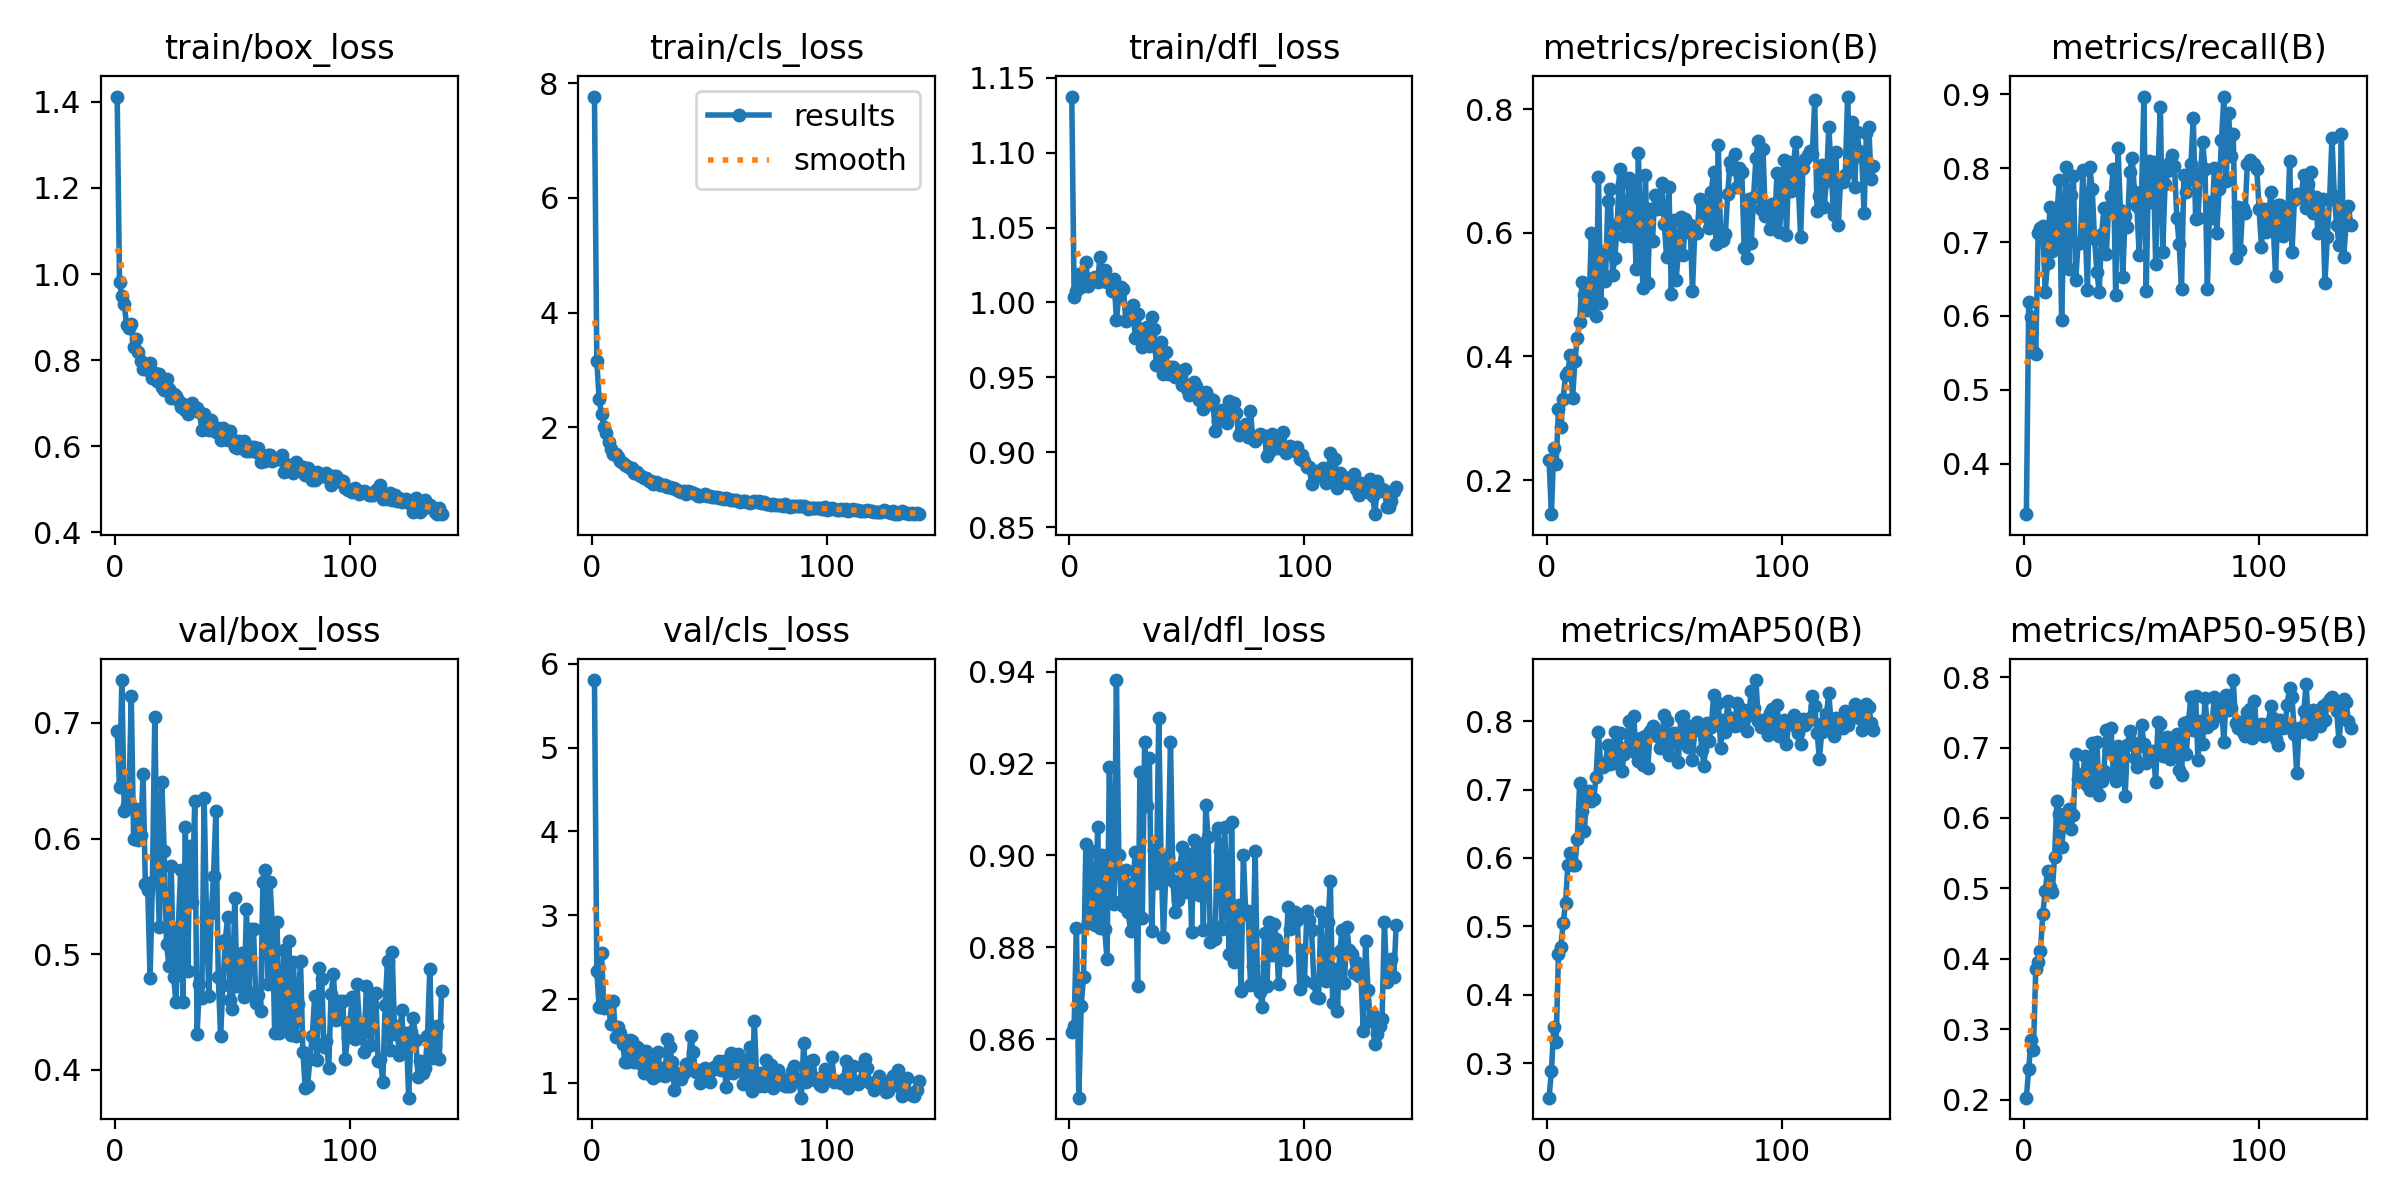

The table this chart was drawn from, first rows:
epoch, train/box_loss, train/cls_loss, train/dfl_loss, metrics/precision(B), metrics/recall(B), metrics/mAP50(B), metrics/mAP50-95(B), val/box_loss, val/cls_loss, val/dfl_loss, lr/pg0, lr/pg1, lr/pg2
1, 1.412, 7.771, 1.138, 0.232, 0.3316, 0.2499, 0.2026, 0.6929, 5.806, 0.8616, 0.0001164, 0.0001164, 0.0001164
2, 0.9805, 3.156, 1.004, 0.145, 0.6194, 0.2888, 0.2431, 0.6442, 2.333, 0.8629, 0.0002346, 0.0002346, 0.0002346
3, 0.9486, 2.483, 1.008, 0.2524, 0.5979, 0.3532, 0.2846, 0.7369, 1.9, 0.8841, 0.000352, 0.000352, 0.000352
4, 0.9305, 2.221, 1.019, 0.2262, 0.5531, 0.3309, 0.2698, 0.6235, 2.543, 0.8472, 0.0003535, 0.0003535, 0.0003535
5, 0.8819, 2.004, 1.011, 0.3143, 0.5482, 0.4599, 0.385, 0.6292, 1.899, 0.8671, 0.0003535, 0.0003535, 0.0003535
6, 0.8757, 1.888, 1.016, 0.2853, 0.7119, 0.47, 0.3959, 0.6325, 1.956, 0.8735, 0.0003523, 0.0003523, 0.0003523
7, 0.8834, 1.747, 1.027, 0.3313, 0.7189, 0.5046, 0.4113, 0.7228, 1.906, 0.9025, 0.0003511, 0.0003511, 0.0003511
8, 0.8305, 1.617, 1.011, 0.3703, 0.7216, 0.5337, 0.4642, 0.5992, 1.697, 0.8853, 0.0003499, 0.0003499, 0.0003499
9, 0.85, 1.522, 1.016, 0.3749, 0.633, 0.5896, 0.4956, 0.6256, 1.972, 0.9009, 0.0003487, 0.0003487, 0.0003487
10, 0.8182, 1.534, 1.016, 0.4024, 0.6721, 0.607, 0.5248, 0.5988, 1.541, 0.8897, 0.0003476, 0.0003476, 0.0003476
11, 0.797, 1.485, 1.017, 0.3331, 0.7476, 0.5892, 0.502, 0.6031, 1.67, 0.8849, 0.0003464, 0.0003464, 0.0003464
12, 0.7789, 1.402, 1.014, 0.3925, 0.6876, 0.5896, 0.4952, 0.6554, 1.589, 0.9062, 0.0003452, 0.0003452, 0.0003452
13, 0.7917, 1.373, 1.03, 0.4304, 0.7012, 0.6271, 0.5449, 0.5603, 1.461, 0.8841, 0.000344, 0.000344, 0.000344
14, 0.7769, 1.346, 1.015, 0.4566, 0.7377, 0.7091, 0.624, 0.5558, 1.251, 0.9, 0.0003429, 0.0003429, 0.0003429
15, 0.7922, 1.314, 1.021, 0.5199, 0.7835, 0.669, 0.6053, 0.4797, 1.243, 0.884, 0.0003417, 0.0003417, 0.0003417
16, 0.7578, 1.277, 1.014, 0.499, 0.5949, 0.6389, 0.5593, 0.5627, 1.514, 0.8773, 0.0003405, 0.0003405, 0.0003405
17, 0.7695, 1.282, 1.013, 0.4746, 0.7306, 0.6928, 0.5919, 0.7052, 1.498, 0.9192, 0.0003393, 0.0003393, 0.0003393
18, 0.7511, 1.201, 1.008, 0.4839, 0.8013, 0.6984, 0.6014, 0.5782, 1.247, 0.8896, 0.0003382, 0.0003382, 0.0003382
19, 0.7674, 1.212, 1.016, 0.5996, 0.6639, 0.6828, 0.6134, 0.5235, 1.422, 0.8894, 0.000337, 0.000337, 0.000337
20, 0.7378, 1.16, 0.9884, 0.492, 0.7632, 0.6854, 0.5849, 0.6491, 1.399, 0.9382, 0.0003358, 0.0003358, 0.0003358
21, 0.7301, 1.154, 1.004, 0.4663, 0.7889, 0.7187, 0.6038, 0.5892, 1.23, 0.9001, 0.0003346, 0.0003346, 0.0003346
22, 0.7551, 1.113, 1.01, 0.6904, 0.649, 0.7838, 0.6908, 0.5093, 1.116, 0.8901, 0.0003334, 0.0003334, 0.0003334
23, 0.7334, 1.111, 1.009, 0.4866, 0.6982, 0.735, 0.6556, 0.4903, 1.382, 0.8889, 0.0003323, 0.0003323, 0.0003323
24, 0.7113, 1.062, 0.9877, 0.5686, 0.6989, 0.7325, 0.6527, 0.5766, 1.111, 0.8968, 0.0003311, 0.0003311, 0.0003311
25, 0.7223, 1.062, 0.9893, 0.5216, 0.7976, 0.7392, 0.6622, 0.4807, 1.244, 0.8876, 0.0003299, 0.0003299, 0.0003299
26, 0.7173, 1.012, 0.9947, 0.6516, 0.7213, 0.7644, 0.6884, 0.4585, 1.055, 0.8836, 0.0003287, 0.0003287, 0.0003287
27, 0.7081, 1.045, 0.9986, 0.671, 0.6347, 0.7368, 0.6474, 0.5228, 1.124, 0.8939, 0.0003276, 0.0003276, 0.0003276
28, 0.6902, 1.026, 0.976, 0.5322, 0.8013, 0.7383, 0.6391, 0.5728, 1.37, 0.9007, 0.0003264, 0.0003264, 0.0003264
29, 0.6988, 0.9968, 0.9926, 0.5601, 0.7717, 0.7839, 0.7072, 0.4586, 1.099, 0.8715, 0.0003252, 0.0003252, 0.0003252
30, 0.6832, 0.9967, 0.9811, 0.6146, 0.7046, 0.7456, 0.6393, 0.6097, 1.173, 0.9181, 0.000324, 0.000324, 0.000324
31, 0.6749, 0.9906, 0.9702, 0.7036, 0.6594, 0.7826, 0.7085, 0.4858, 1.082, 0.8864, 0.0003228, 0.0003228, 0.0003228
32, 0.6888, 0.9621, 0.9829, 0.6808, 0.6327, 0.7275, 0.6322, 0.5938, 1.522, 0.9248, 0.0003217, 0.0003217, 0.0003217
33, 0.701, 0.9525, 0.9835, 0.5954, 0.711, 0.7519, 0.6526, 0.5453, 1.424, 0.9107, 0.0003205, 0.0003205, 0.0003205
34, 0.6833, 0.9377, 0.9706, 0.6095, 0.746, 0.762, 0.6668, 0.6324, 1.252, 0.9211, 0.0003193, 0.0003193, 0.0003193
35, 0.6878, 0.9352, 0.9903, 0.6883, 0.6836, 0.8002, 0.7252, 0.431, 0.9157, 0.8835, 0.0003181, 0.0003181, 0.0003181
36, 0.6784, 0.8999, 0.9823, 0.5952, 0.7474, 0.7721, 0.696, 0.4742, 1.114, 0.9011, 0.0003169, 0.0003169, 0.0003169
37, 0.6387, 0.8891, 0.9581, 0.6718, 0.763, 0.8074, 0.7279, 0.4619, 1.065, 0.894, 0.0003158, 0.0003158, 0.0003158
38, 0.6748, 0.8745, 0.9671, 0.5414, 0.7995, 0.7531, 0.661, 0.6349, 1.041, 0.93, 0.0003146, 0.0003146, 0.0003146
39, 0.66, 0.8754, 0.9734, 0.7285, 0.6277, 0.7423, 0.6529, 0.532, 1.115, 0.899, 0.0003134, 0.0003134, 0.0003134
40, 0.6369, 0.8353, 0.9525, 0.5832, 0.8269, 0.776, 0.7019, 0.4637, 1.227, 0.8822, 0.0003122, 0.0003122, 0.0003122
41, 0.6612, 0.878, 0.9666, 0.5103, 0.7431, 0.7356, 0.661, 0.5356, 1.208, 0.8962, 0.000311, 0.000311, 0.000311
42, 0.6375, 0.8733, 0.9522, 0.6935, 0.6531, 0.7782, 0.6883, 0.568, 1.563, 0.8996, 0.0003099, 0.0003099, 0.0003099
43, 0.6323, 0.8555, 0.9568, 0.5195, 0.7349, 0.7311, 0.6312, 0.6239, 1.363, 0.9247, 0.0003087, 0.0003087, 0.0003087
44, 0.6413, 0.8337, 0.9572, 0.6392, 0.7205, 0.7855, 0.7036, 0.4807, 1.126, 0.8944, 0.0003075, 0.0003075, 0.0003075
45, 0.6138, 0.801, 0.95, 0.5876, 0.7943, 0.792, 0.7236, 0.4295, 1.158, 0.8876, 0.0003063, 0.0003063, 0.0003063
46, 0.6415, 0.7968, 0.9534, 0.661, 0.8141, 0.7869, 0.7082, 0.4737, 1.004, 0.8902, 0.0003052, 0.0003052, 0.0003052
47, 0.6231, 0.8134, 0.9545, 0.6385, 0.7683, 0.7788, 0.6847, 0.5121, 1.121, 0.8975, 0.000304, 0.000304, 0.000304
48, 0.615, 0.8335, 0.9449, 0.6396, 0.7487, 0.7601, 0.6724, 0.5325, 1.176, 0.9018, 0.0003028, 0.0003028, 0.0003028
49, 0.6355, 0.7933, 0.9557, 0.6805, 0.6825, 0.7754, 0.7018, 0.4604, 1.035, 0.8925, 0.0003016, 0.0003016, 0.0003016
50, 0.6155, 0.7893, 0.9423, 0.6148, 0.7626, 0.8087, 0.7326, 0.4524, 1.008, 0.8919, 0.0003005, 0.0003005, 0.0003005
51, 0.5973, 0.7781, 0.9383, 0.5608, 0.8971, 0.8005, 0.7047, 0.5482, 1.153, 0.9003, 0.0002993, 0.0002993, 0.0002993
52, 0.5949, 0.7771, 0.9392, 0.6741, 0.634, 0.7509, 0.6777, 0.4726, 1.192, 0.8832, 0.0002981, 0.0002981, 0.0002981
53, 0.6118, 0.774, 0.9466, 0.5018, 0.8093, 0.7674, 0.6831, 0.487, 1.198, 0.9033, 0.0002969, 0.0002969, 0.0002969
54, 0.5968, 0.7545, 0.9442, 0.621, 0.7549, 0.7819, 0.6942, 0.5009, 1.266, 0.8995, 0.0002957, 0.0002957, 0.0002957
55, 0.6111, 0.7628, 0.9348, 0.5238, 0.8087, 0.7755, 0.6953, 0.4635, 1.154, 0.8914, 0.0002946, 0.0002946, 0.0002946
56, 0.5878, 0.7375, 0.9395, 0.5664, 0.6709, 0.7404, 0.6515, 0.5395, 1.259, 0.9024, 0.0002934, 0.0002934, 0.0002934
57, 0.5888, 0.7558, 0.9287, 0.6259, 0.7975, 0.8061, 0.7362, 0.4676, 0.9542, 0.8837, 0.0002922, 0.0002922, 0.0002922
58, 0.5985, 0.7483, 0.9401, 0.5641, 0.8825, 0.8068, 0.7341, 0.5219, 1.126, 0.911, 0.000291, 0.000291, 0.000291
59, 0.5983, 0.734, 0.9367, 0.6221, 0.6872, 0.7743, 0.6874, 0.5221, 1.356, 0.904, 0.0002899, 0.0002899, 0.0002899
60, 0.5866, 0.7308, 0.9322, 0.601, 0.7786, 0.7618, 0.705, 0.4583, 1.116, 0.8811, 0.0002887, 0.0002887, 0.0002887
... 79 more rows
